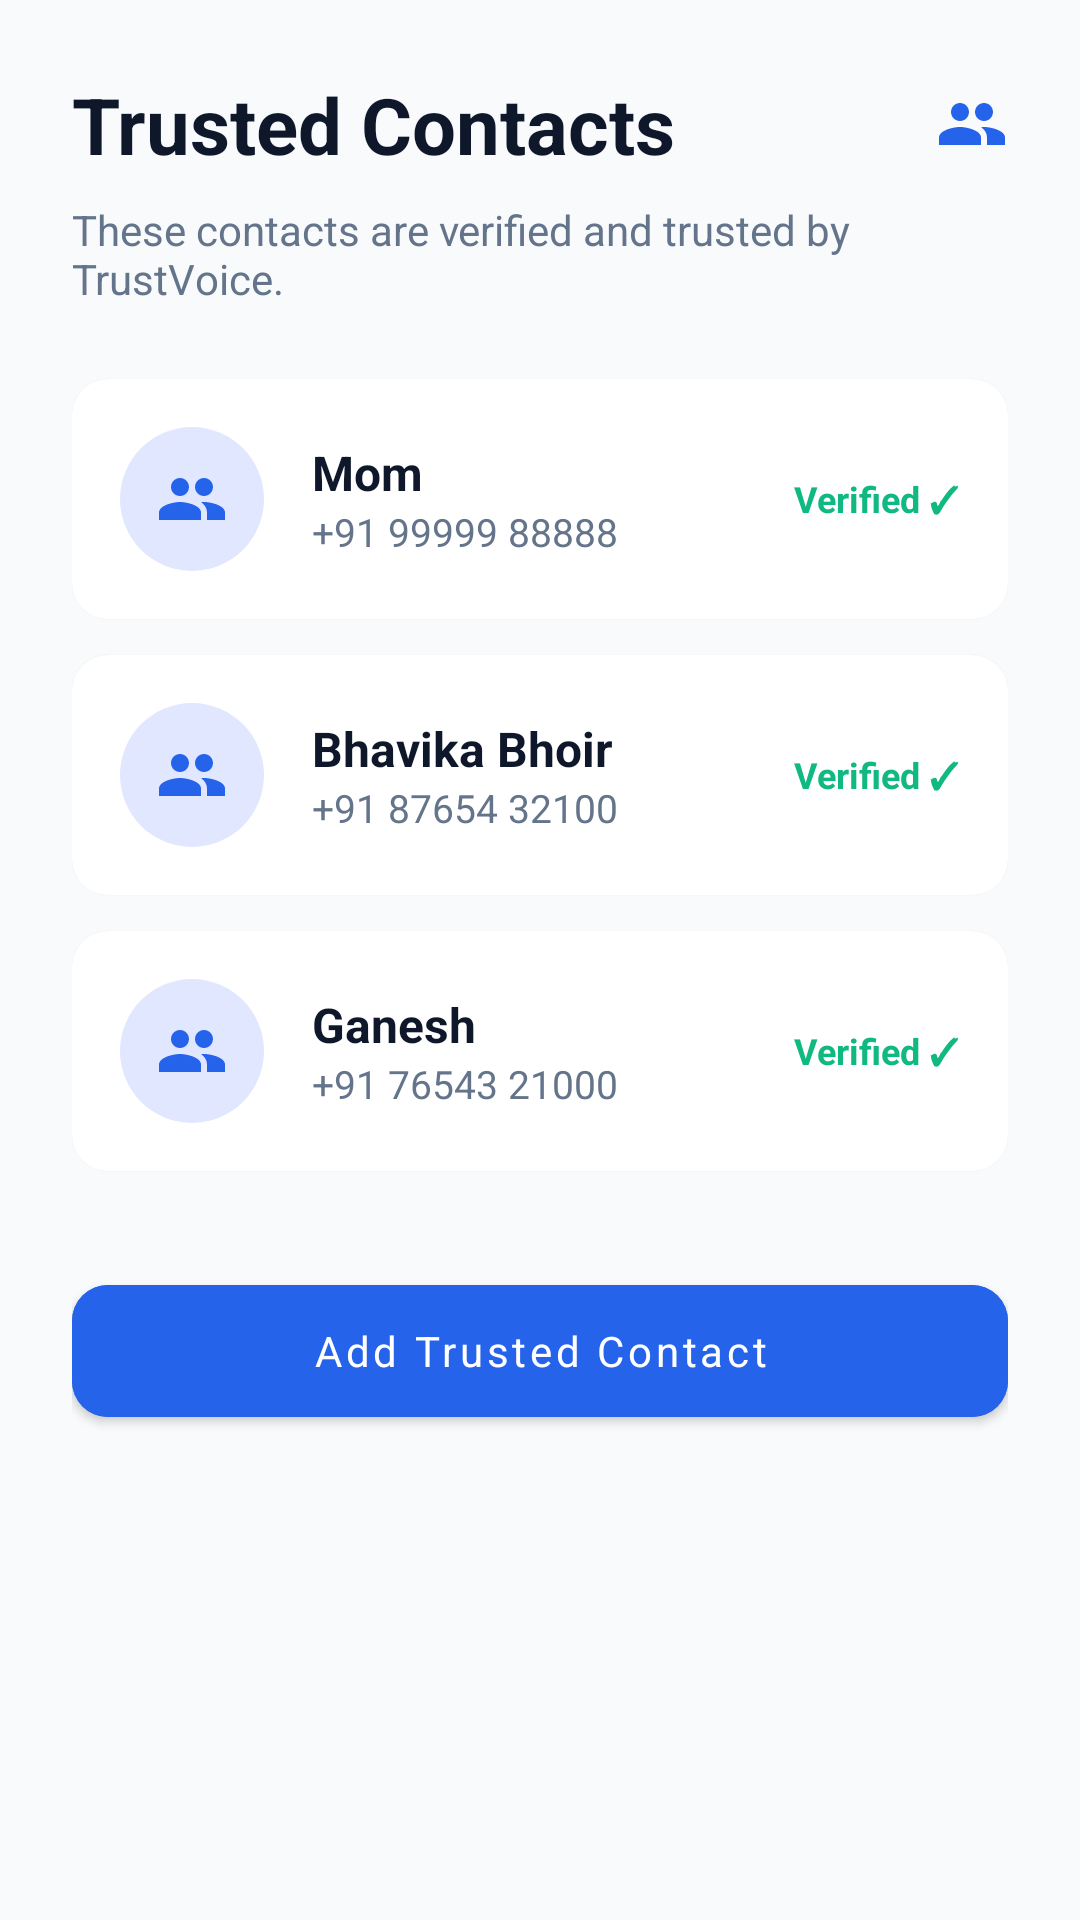

The Android layout XML behind this screen, and the referenced resources:
<!-- AndroidManifest.xml: application theme Theme.VoiceShield -->
<!-- res/layout/fragment_contacts.xml -->
<?xml version="1.0" encoding="utf-8"?>
<ScrollView xmlns:android="http://schemas.android.com/apk/res/android"
    xmlns:app="http://schemas.android.com/apk/res-auto"
    android:layout_width="match_parent"
    android:layout_height="match_parent"
    android:background="@color/bg_light"
    android:fillViewport="true">

    <LinearLayout
        android:layout_width="match_parent"
        android:layout_height="wrap_content"
        android:orientation="vertical"
        android:padding="24dp">

        
        <LinearLayout
            android:layout_width="match_parent"
            android:layout_height="wrap_content"
            android:orientation="horizontal"
            android:gravity="center_vertical">
            <TextView
                android:layout_width="0dp"
                android:layout_height="wrap_content"
                android:layout_weight="1"
                android:text="Trusted Contacts"
                android:textColor="@color/text_primary"
                android:textSize="26sp"
                android:textStyle="bold" />
            <ImageView
                android:layout_width="24dp"
                android:layout_height="24dp"
                android:src="@drawable/ic_contacts"
                app:tint="@color/trustvoice_primary" />
        </LinearLayout>

        <TextView
            android:layout_width="match_parent"
            android:layout_height="wrap_content"
            android:text="These contacts are verified and trusted by TrustVoice."
            android:textColor="@color/text_secondary"
            android:textSize="14sp"
            android:layout_marginTop="8dp" />

        
        <androidx.cardview.widget.CardView
            android:layout_width="match_parent"
            android:layout_height="wrap_content"
            android:layout_marginTop="24dp"
            app:cardCornerRadius="12dp"
            app:cardBackgroundColor="@color/card_bg"
            app:cardElevation="1dp">
            <LinearLayout
                android:layout_width="match_parent"
                android:layout_height="wrap_content"
                android:orientation="horizontal"
                android:padding="16dp"
                android:gravity="center_vertical">
                <ImageView
                    android:layout_width="48dp"
                    android:layout_height="48dp"
                    android:background="@drawable/bg_circle_blue"
                    android:padding="12dp"
                    android:src="@drawable/ic_contacts"
                    app:tint="@color/trustvoice_primary" />
                <LinearLayout
                    android:layout_width="0dp"
                    android:layout_height="wrap_content"
                    android:layout_weight="1"
                    android:layout_marginStart="16dp"
                    android:orientation="vertical">
                    <TextView
                        android:layout_width="wrap_content"
                        android:layout_height="wrap_content"
                        android:text="Mom"
                        android:textColor="@color/text_primary"
                        android:textSize="16sp"
                        android:textStyle="bold" />
                    <TextView
                        android:layout_width="wrap_content"
                        android:layout_height="wrap_content"
                        android:text="+91 99999 88888"
                        android:textColor="@color/text_secondary"
                        android:textSize="13sp" />
                </LinearLayout>
                <TextView
                    android:layout_width="wrap_content"
                    android:layout_height="wrap_content"
                    android:text="Verified ✓"
                    android:textColor="@color/status_safe"
                    android:textStyle="bold"
                    android:textSize="12sp" />
            </LinearLayout>
        </androidx.cardview.widget.CardView>

        
        <androidx.cardview.widget.CardView
            android:layout_width="match_parent"
            android:layout_height="wrap_content"
            android:layout_marginTop="12dp"
            app:cardCornerRadius="12dp"
            app:cardBackgroundColor="@color/card_bg"
            app:cardElevation="1dp">
            <LinearLayout
                android:layout_width="match_parent"
                android:layout_height="wrap_content"
                android:orientation="horizontal"
                android:padding="16dp"
                android:gravity="center_vertical">
                <ImageView
                    android:layout_width="48dp"
                    android:layout_height="48dp"
                    android:background="@drawable/bg_circle_blue"
                    android:padding="12dp"
                    android:src="@drawable/ic_contacts"
                    app:tint="@color/trustvoice_primary" />
                <LinearLayout
                    android:layout_width="0dp"
                    android:layout_height="wrap_content"
                    android:layout_weight="1"
                    android:layout_marginStart="16dp"
                    android:orientation="vertical">
                    <TextView
                        android:layout_width="wrap_content"
                        android:layout_height="wrap_content"
                        android:text="Bhavika Bhoir"
                        android:textColor="@color/text_primary"
                        android:textSize="16sp"
                        android:textStyle="bold" />
                    <TextView
                        android:layout_width="wrap_content"
                        android:layout_height="wrap_content"
                        android:text="+91 87654 32100"
                        android:textColor="@color/text_secondary"
                        android:textSize="13sp" />
                </LinearLayout>
                <TextView
                    android:layout_width="wrap_content"
                    android:layout_height="wrap_content"
                    android:text="Verified ✓"
                    android:textColor="@color/status_safe"
                    android:textStyle="bold"
                    android:textSize="12sp" />
            </LinearLayout>
        </androidx.cardview.widget.CardView>

        
        <androidx.cardview.widget.CardView
            android:layout_width="match_parent"
            android:layout_height="wrap_content"
            android:layout_marginTop="12dp"
            app:cardCornerRadius="12dp"
            app:cardBackgroundColor="@color/card_bg"
            app:cardElevation="1dp">
            <LinearLayout
                android:layout_width="match_parent"
                android:layout_height="wrap_content"
                android:orientation="horizontal"
                android:padding="16dp"
                android:gravity="center_vertical">
                <ImageView
                    android:layout_width="48dp"
                    android:layout_height="48dp"
                    android:background="@drawable/bg_circle_blue"
                    android:padding="12dp"
                    android:src="@drawable/ic_contacts"
                    app:tint="@color/trustvoice_primary" />
                <LinearLayout
                    android:layout_width="0dp"
                    android:layout_height="wrap_content"
                    android:layout_weight="1"
                    android:layout_marginStart="16dp"
                    android:orientation="vertical">
                    <TextView
                        android:layout_width="wrap_content"
                        android:layout_height="wrap_content"
                        android:text="Ganesh"
                        android:textColor="@color/text_primary"
                        android:textSize="16sp"
                        android:textStyle="bold" />
                    <TextView
                        android:layout_width="wrap_content"
                        android:layout_height="wrap_content"
                        android:text="+91 76543 21000"
                        android:textColor="@color/text_secondary"
                        android:textSize="13sp" />
                </LinearLayout>
                <TextView
                    android:layout_width="wrap_content"
                    android:layout_height="wrap_content"
                    android:text="Verified ✓"
                    android:textColor="@color/status_safe"
                    android:textStyle="bold"
                    android:textSize="12sp" />
            </LinearLayout>
        </androidx.cardview.widget.CardView>

        
        <Button
            android:id="@+id/btn_add_contact"
            android:layout_width="match_parent"
            android:layout_height="56dp"
            android:text="Add Trusted Contact"
            android:textColor="@color/text_white"
            android:backgroundTint="@color/trustvoice_primary"
            android:textAllCaps="false"
            app:cornerRadius="12dp"
            android:layout_marginTop="32dp" />

    </LinearLayout>
</ScrollView>
<!-- resources referenced by this layout -->
<resources>
  <color name="bg_light">#F8FAFC</color>
  <color name="card_bg">#FFFFFF</color>
  <color name="status_safe">#10B981</color>
  <color name="text_primary">#0F172A</color>
  <color name="text_secondary">#64748B</color>
  <color name="text_white">#FFFFFF</color>
  <color name="trustvoice_primary">#2563EB</color>
  <!-- drawable bg_circle_blue (drawable) -->
  <?xml version="1.0" encoding="utf-8"?>
  <shape xmlns:android="http://schemas.android.com/apk/res/android"
      android:shape="oval">
      <solid android:color="#E0E7FF" /> 
  </shape>
  <!-- drawable ic_contacts (drawable) -->
  <vector xmlns:android="http://schemas.android.com/apk/res/android"
      android:width="24dp"
      android:height="24dp"
      android:viewportWidth="24"
      android:viewportHeight="24">
      <path
          android:fillColor="#000000"
          android:pathData="M16 11c1.66 0 2.99-1.34 2.99-3S17.66 5 16 5c-1.66 0-3 1.34-3 3s1.34 3 3 3zm-8 0c1.66 0 2.99-1.34 2.99-3S9.66 5 8 5C6.34 5 5 6.34 5 8s1.34 3 3 3zm0 2c-2.33 0-7 1.17-7 3.5V19h14v-2.5c0-2.33-4.67-3.5-7-3.5zm8 0c-.29 0-.62.02-.97.05 1.16.84 1.97 1.97 1.97 3.45V19h6v-2.5c0-2.33-4.67-3.5-7-3.5z" />
  </vector>
  <style name="Theme.VoiceShield" parent="Theme.MaterialComponents.DayNight.NoActionBar">
          
          <item name="colorPrimary">@color/trustvoice_primary</item>
          <item name="colorPrimaryVariant">@color/trustvoice_primary_dark</item>
          <item name="colorOnPrimary">@color/text_white</item>
          
          
          <item name="colorSecondary">@color/trustvoice_secondary</item>
          <item name="colorSecondaryVariant">@color/trustvoice_accent</item>
          <item name="colorOnSecondary">@color/text_white</item>
          
          
          <item name="android:statusBarColor">@color/bg_light</item>
          <item name="android:windowLightStatusBar">true</item>
          
          
          <item name="android:windowBackground">@color/bg_light</item>
          <item name="colorSurface">@color/card_bg</item>
          <item name="colorOnSurface">@color/text_primary</item>
          
          
          <item name="fontFamily">sans-serif</item>
      </style>
  <color name="trustvoice_primary_dark">#1D4ED8</color>
  <color name="trustvoice_secondary">#3B82F6</color>
  <color name="trustvoice_accent">#60A5FA</color>
</resources>
